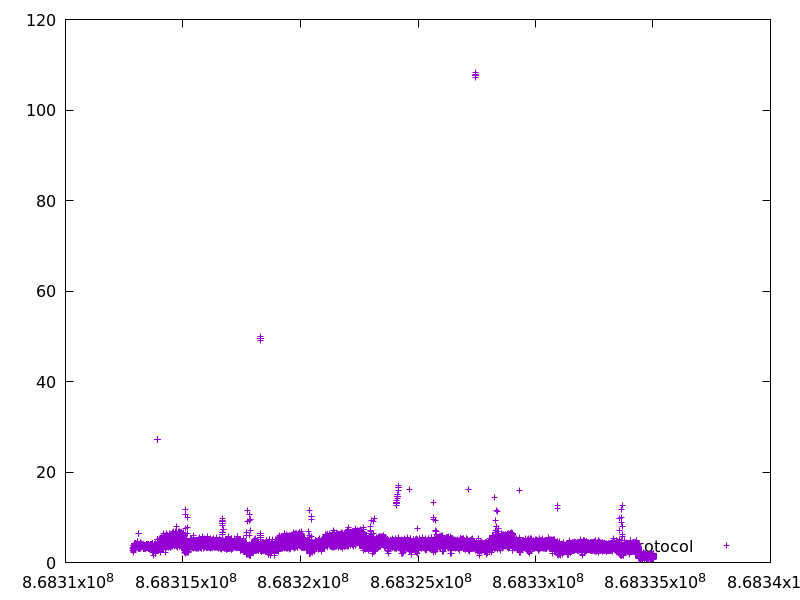

The data file committed next to this chart (first rows):
868312870.7619381, 3.200684
868312874, 2.678
868312877, 3.176
868312880, 3.022
868312881, 3.23
868312883, 2.873
868312884, 2.781
868312886, 3.009
868312888, 3.218
868312888, 2.488
868312891, 2.17
868312891, 3.073
868312894, 3.138
868312894, 3.155
868312897, 3.422
868312897, 3.427
868312901, 3.211
868312901, 3.221
868312904, 3.152
868312904, 3.292
868312908, 3.733
868312908, 3.724
868312911, 3.435
868312911, 3.438
868312915, 3.522
868312915, 3.519
868312918, 3.169
868312918, 3.168
868312921, 3.337
868312921, 3.333
868312925, 3.498
868312925, 3.495
868312929, 4.165
868312929, 4.152
868312933, 3.749
868312933, 3.794
868312937, 3.997
868312937, 4.042
868312941, 3.913
868312941, 3.931
868312945, 4.161
868312945, 4.157
868312949, 3.962
868312949, 3.95
868312953, 3.873
868312953, 3.871
868312957, 4.09
868312957, 4.12
868312961, 3.656
868312961, 3.641
868312965, 4.275
868312965, 4.268
868312970, 4.047
868312970, 4.037
868312973, 3.858
868312973, 3.844
868312978, 4.167
868312978, 4.169
868312982, 4.052
868312982, 4.061
868312986, 4.03
... 81,842 more rows
